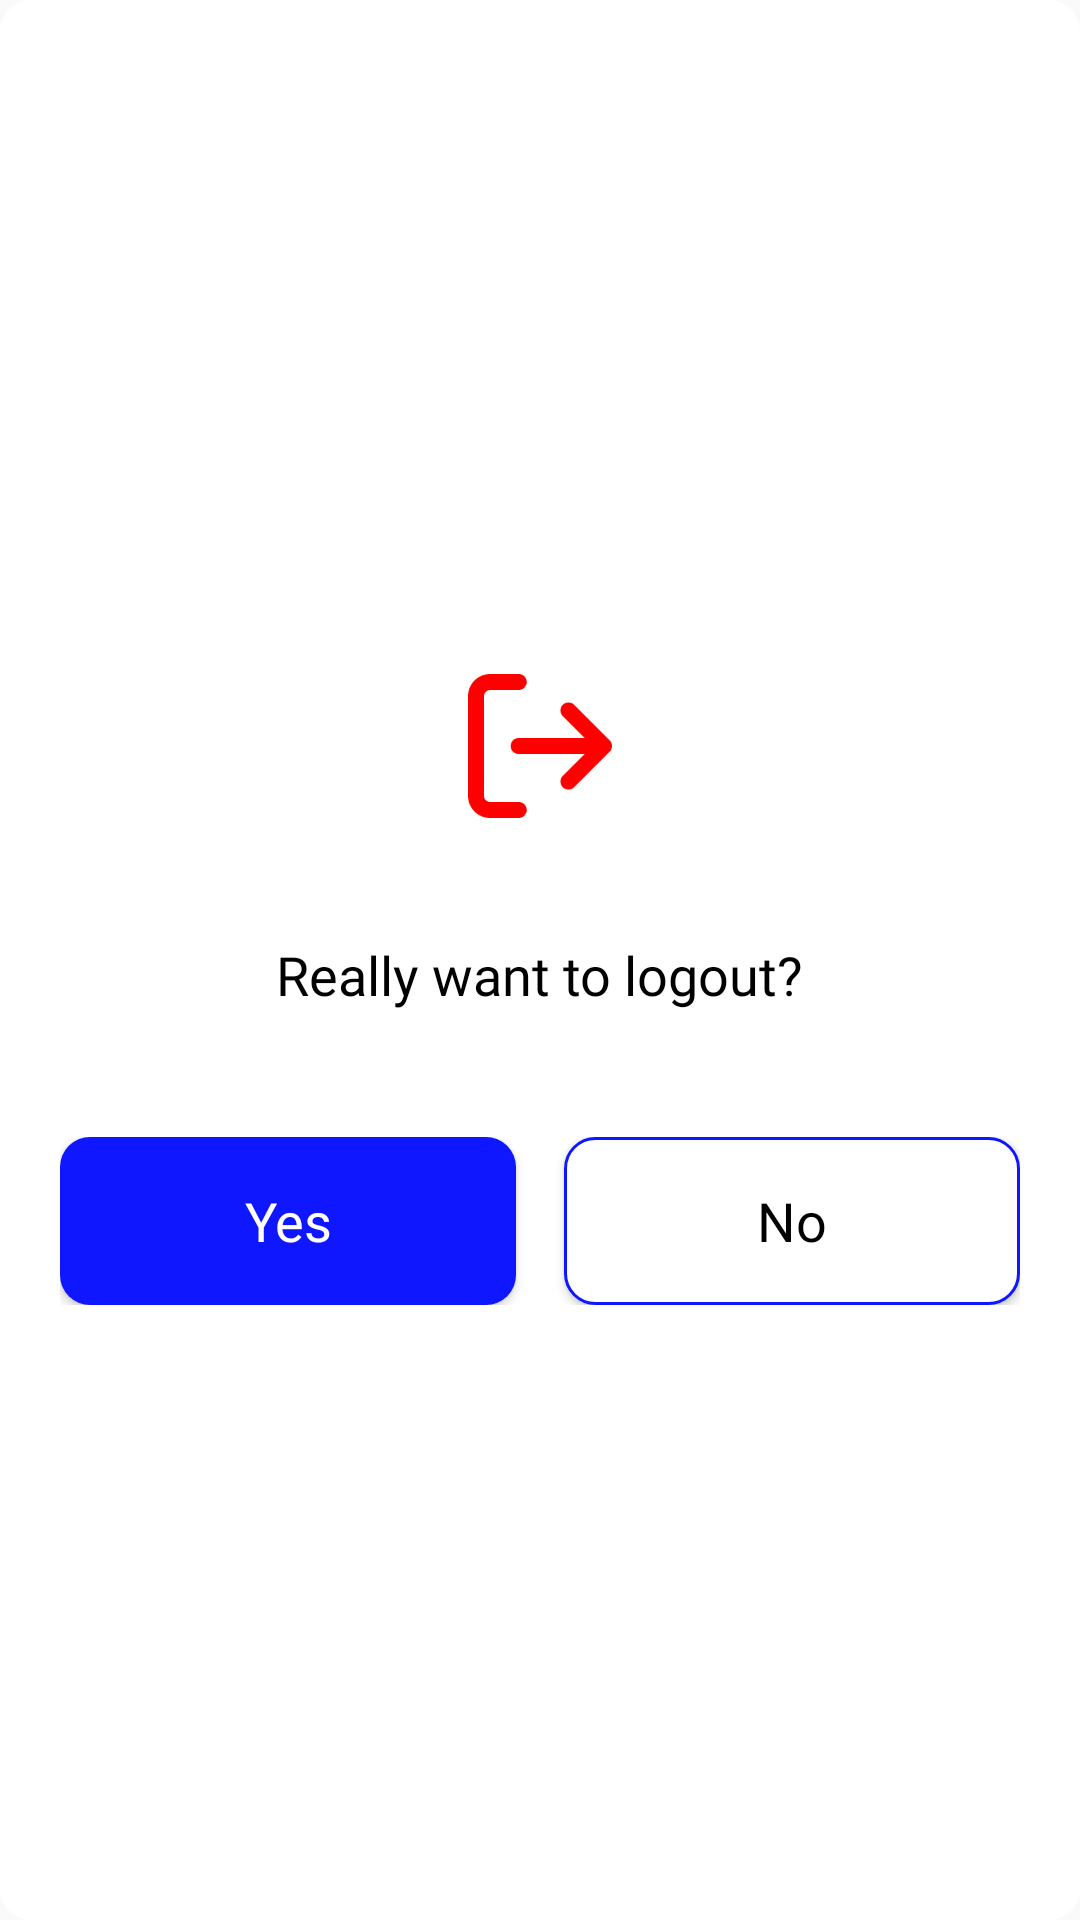

Android layout source for this screen:
<!-- AndroidManifest.xml: application theme Theme.Evapp -->
<!-- res/layout/single_user_logout_dialog.xml -->
<?xml version="1.0" encoding="utf-8"?>
<LinearLayout xmlns:android="http://schemas.android.com/apk/res/android"
    android:layout_width="match_parent"
    android:layout_height="wrap_content"
    android:layout_gravity="center"
    android:gravity="center"
    android:orientation="vertical"
    android:layout_margin="24dp"
    android:background="@drawable/background_fill_white"
    android:padding="20dp">

    <ImageView
        android:layout_width="48dp"
        android:layout_height="48dp"
        android:src="@drawable/ic_logout"
        android:layout_marginTop="20dp"/>

    <TextView
        android:id="@+id/single_user_logout_title"
        style="@style/font_18_black_medium"
        android:layout_width="wrap_content"
        android:layout_height="wrap_content"
        android:text="Really want to logout?"
        android:layout_marginTop="40dp"/>

    <LinearLayout
        android:layout_width="match_parent"
        android:layout_height="wrap_content"
        android:orientation="horizontal"
        android:layout_marginTop="42dp">

        <Button
            android:id="@+id/single_user_logout_yes_button"
            android:layout_width="0dp"
            android:layout_height="56dp"
            android:layout_weight="0.5"
            android:background="@drawable/background_fill_blue"
            android:text="Yes"
            android:textAllCaps="false"
            android:layout_marginEnd="8dp"
            style="@style/font_18_white_medium"/>

        <Button
            android:id="@+id/single_user_logout_no_button"
            android:layout_width="0dp"
            android:layout_height="56dp"
            android:layout_weight="0.5"
            android:background="@drawable/background_border_blue"
            android:text="No"
            android:textAllCaps="false"
            android:layout_marginStart="8dp"
            style="@style/font_18_black_medium"/>

    </LinearLayout>

</LinearLayout>
<!-- resources referenced by this layout -->
<resources>
  <!-- drawable background_border_blue (drawable) -->
  <?xml version="1.0" encoding="utf-8"?>
  <shape xmlns:android="http://schemas.android.com/apk/res/android" android:shape="rectangle">
  
      <corners android:radius="10dp"/>
      <solid android:color="@color/colorWhite"/>
      <stroke android:width="1dp" android:color="@color/colorBlue"/>
  
  </shape>
  <!-- drawable background_fill_blue (drawable) -->
  <?xml version="1.0" encoding="utf-8"?>
  <shape xmlns:android="http://schemas.android.com/apk/res/android" android:shape="rectangle">
  
      <corners android:radius="10dp"/>
      <solid android:color="@color/colorBlue"/>
  
  </shape>
  <!-- drawable background_fill_white (drawable) -->
  <?xml version="1.0" encoding="utf-8"?>
  <shape xmlns:android="http://schemas.android.com/apk/res/android" android:shape="rectangle">
  
      <corners android:radius="10dp"/>
      <solid android:color="@color/colorWhite"/>
      <stroke android:width="1dp" android:color="@color/colorWhite"/>
  
  </shape>
  <!-- drawable ic_logout: png bitmap (drawable, 2353 bytes) -->
  <style name="font_18_black_medium" parent="text">
          <item name="android:textSize">18sp</item>
          <item name="android:textColor">@color/colorBlack</item>
          <item name="hintTextColor">@color/colorGray</item>
          <item name="android:fontFamily">@font/roboto_medium</item>
      </style>
  <style name="font_18_white_medium" parent="text">
          <item name="android:textSize">18sp</item>
          <item name="android:textColor">@color/colorWhite</item>
          <item name="android:fontFamily">@font/roboto_medium</item>
      </style>
  <style name="Theme.Evapp" parent="Theme.AppCompat.Light.NoActionBar">
          
          <item name="colorPrimary">@color/colorPrimary</item>
          <item name="colorPrimaryDark">@color/colorPrimaryDark</item>
          <item name="colorAccent">@color/colorAccent</item>
          <item name="android:statusBarColor">@android:color/transparent</item>
          <item name="android:navigationBarColor">@android:color/transparent</item>
          <item name="android:windowLightStatusBar" tools:targetApi="m">true</item>
          <item name="android:windowLightNavigationBar" tools:targetApi="o_mr1">true</item>
      </style>
  <color name="colorWhite">#FFFFFF</color>
  <color name="colorBlue">#0E17FF</color>
  <style name="text">
          <item name="android:layout_width">wrap_content</item>
          <item name="android:layout_height">wrap_content</item>
      </style>
  <color name="colorBlack">#000000</color>
  <color name="colorGray">#A1A1A1</color>
  <color name="colorPrimary">#BFA311</color>
  <color name="colorPrimaryDark">#2E2700</color>
  <color name="colorAccent">#BFA311</color>
</resources>
